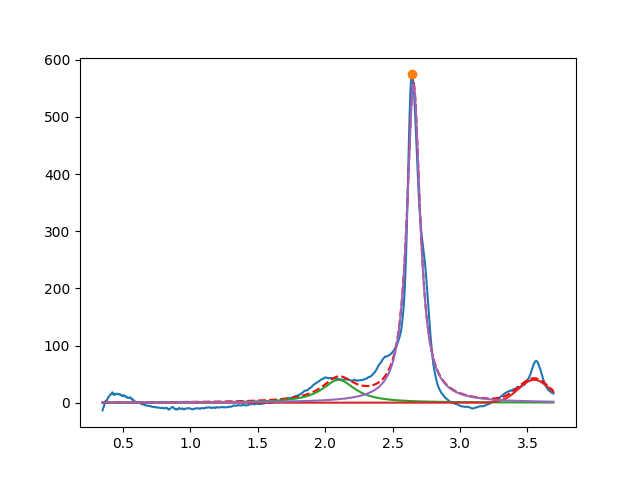

The table this chart was drawn from, first rows:
2.099999999950106666e+00, 3.999999999999999289e+01, 2.999999999999999334e-01, 4.436669674451306263e-25
3.549999999999999378e+00, 3.999999999999999289e+01, 2.720619787419080171e-01, 9.999999999999998890e-01
2.655253296650252004e+00, 5.572685310659054494e+02, 1.174406973400971971e-01, 4.527785969744843452e-24
